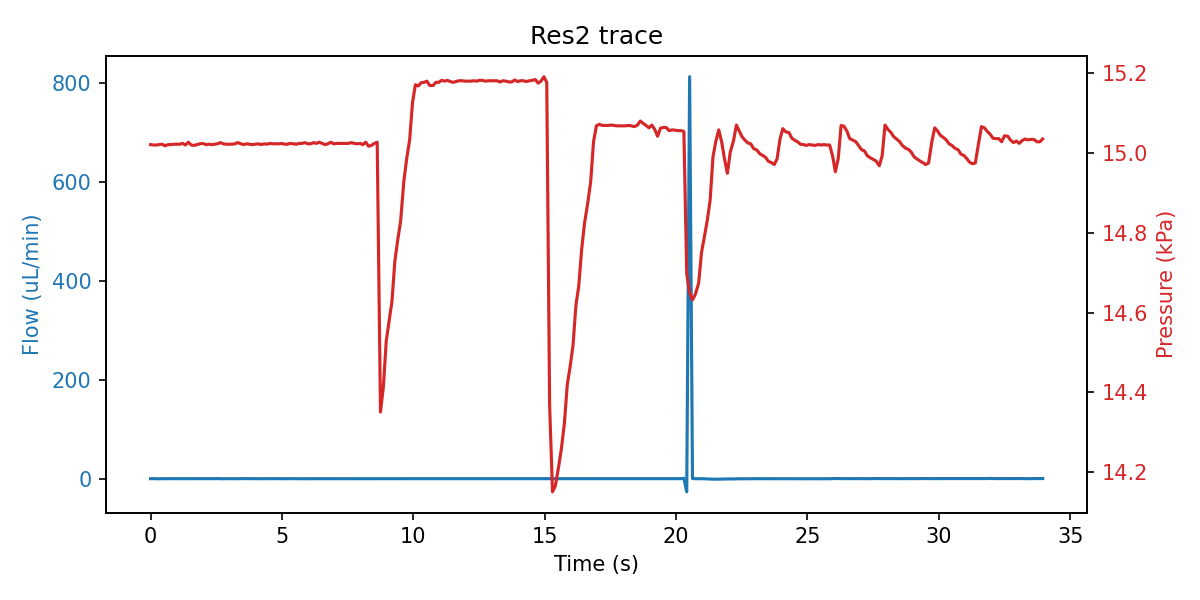

Data behind this chart, as committed beside it:
sep=; 
Time of day; Time (s); SF06_5: (); 4VM02: V1 state; V2 state; V3 state; V4 state; SPS_1: Volume (ul); 4AM01:  1:P15585 (kPa); 1:Comp. Temp (C); 
16:34:45; 0; -0.333; 3; 1; -1; 15; 36.89; 15.02; 21.38; 
16:34:45; 0.11; -0.167; 3; 1; -1; 15; 36.89; 15.02; 21.38; 
16:34:45; 0.219; -0.467; 3; 1; -1; 15; 36.89; 15.02; 21.38; 
16:34:45; 0.328; -0.400; 3; 1; -1; 15; 36.89; 15.02; 21.38; 
16:34:45; 0.438; -0.300; 3; 1; -1; 15; 36.89; 15.02; 21.38; 
16:34:45; 0.547; -0.100; 3; 1; -1; 15; 36.89; 15.02; 21.38; 
16:34:45; 0.672; -0.400; 7; 1; 2; 15; 36.89; 15.02; 21.38; 
16:34:45; 0.781; -0.233; 7; 1; 2; 15; 36.89; 15.02; 21.38; 
16:34:45; 0.891; -0.333; 7; 1; 2; 15; 36.89; 15.02; 21.38; 
16:34:46; 1; -0.367; 7; 1; 2; 15; 36.89; 15.02; 21.38; 
16:34:46; 1.11; -0.267; 7; 1; 2; 15; 36.89; 15.02; 21.38; 
16:34:46; 1.219; -0.300; 7; 1; 2; 15; 36.94; 15.02; 21.38; 
16:34:46; 1.328; -0.333; 7; 1; 2; 15; 36.9; 15.02; 21.39; 
16:34:46; 1.438; -0.267; 1; 1; 2; 15; 36.89; 15.03; 21.39; 
16:34:46; 1.547; -0.333; 1; 1; 2; 15; 36.9; 15.02; 21.39; 
16:34:46; 1.656; -0.167; 1; 1; 2; 15; 36.9; 15.02; 21.39; 
16:34:46; 1.766; -0.300; 1; 1; 2; 15; 36.98; 15.02; 21.39; 
16:34:46; 1.875; -0.300; 1; 1; 2; 15; 37.1; 15.02; 21.39; 
16:34:47; 1.985; -0.333; 1; 1; 2; 15; 37.63; 15.02; 21.39; 
16:34:47; 2.11; -0.300; 1; 1; 2; 15; 38.27; 15.02; 21.39; 
16:34:47; 2.219; -0.367; 1; 1; 2; 15; 39.53; 15.02; 21.39; 
16:34:47; 2.328; -0.300; 1; 1; 2; 15; 40.17; 15.02; 21.39; 
16:34:47; 2.438; -0.233; 1; 1; 2; 15; 41.01; 15.02; 21.39; 
16:34:47; 2.547; -0.133; 1; 1; 2; 15; 42.28; 15.02; 21.39; 
16:34:47; 2.656; -0.433; 1; 1; 2; 15; 43.13; 15.03; 21.39; 
16:34:47; 2.766; -0.333; 1; 1; 2; 15; 43.96; 15.02; 21.39; 
16:34:47; 2.875; -0.333; 1; 1; 2; 15; 45.25; 15.02; 21.39; 
16:34:48; 2.985; -0.367; 1; 1; 2; 15; 45.98; 15.02; 21.39; 
16:34:48; 3.094; -0.367; 1; 1; 2; 15; 46.72; 15.02; 21.39; 
16:34:48; 3.203; -0.300; 1; 1; 2; 15; 48.1; 15.02; 21.39; 
16:34:48; 3.328; -0.367; 1; 1; 2; 15; 48.63; 15.03; 21.39; 
16:34:48; 3.438; -0.267; 1; 1; 2; 15; 49.36; 15.02; 21.39; 
16:34:48; 3.547; -0.367; 1; 1; 2; 15; 50.58; 15.02; 21.39; 
16:34:48; 3.656; -0.133; 1; 1; 2; 15; 51.99; 15.02; 21.39; 
16:34:48; 3.766; -0.367; 1; 1; 2; 15; 52.63; 15.02; 21.39; 
16:34:48; 3.875; -0.233; 1; 1; 2; 15; 53.91; 15.02; 21.39; 
16:34:49; 3.985; -0.333; 1; 1; 2; 15; 54.54; 15.02; 21.39; 
16:34:49; 4.094; -0.400; 1; 1; 2; 15; 55.25; 15.02; 21.39; 
16:34:49; 4.203; -0.400; 1; 1; 2; 15; 56.68; 15.02; 21.39; 
16:34:49; 4.328; -0.267; 1; 1; 2; 15; 57.51; 15.02; 21.39; 
16:34:49; 4.438; -0.400; 1; 1; 2; 15; 58.14; 15.02; 21.39; 
16:34:49; 4.547; -0.300; 1; 1; 2; 15; 59.19; 15.02; 21.39; 
16:34:49; 4.656; -0.200; 1; 1; 2; 15; 59.94; 15.02; 21.39; 
16:34:49; 4.766; -0.200; 1; 1; 2; 15; 60.63; 15.02; 21.39; 
16:34:49; 4.875; -0.367; 1; 1; 2; 15; 62.16; 15.02; 21.39; 
16:34:50; 4.985; -0.233; 1; 1; 2; 15; 62.79; 15.02; 21.39; 
16:34:50; 5.094; -0.433; 1; 1; 2; 15; 63.74; 15.02; 21.39; 
16:34:50; 5.203; -0.300; 1; 1; 2; 15; 64.38; 15.02; 21.39; 
16:34:50; 5.313; -0.267; 1; 1; 2; 15; 65.54; 15.02; 21.39; 
16:34:50; 5.422; -0.233; 1; 1; 2; 15; 66.38; 15.02; 21.39; 
16:34:50; 5.547; -0.400; 1; 1; 2; 15; 67.12; 15.02; 21.39; 
16:34:50; 5.656; -0.300; 1; 1; 2; 15; 68.29; 15.02; 21.39; 
16:34:50; 5.766; -0.367; 1; 1; 2; 15; 68.81; 15.02; 21.39; 
16:34:50; 5.875; -0.500; 1; 1; 2; 15; 69.45; 15.03; 21.39; 
16:34:51; 5.985; -0.333; 1; 1; 2; 15; 70.73; 15.02; 21.39; 
16:34:51; 6.094; -0.367; 1; 1; 2; 15; 71.35; 15.02; 21.39; 
16:34:51; 6.203; -0.367; 1; 1; 2; 15; 72.62; 15.03; 21.39; 
16:34:51; 6.313; -0.200; 1; 1; 2; 15; 73.25; 15.02; 21.39; 
16:34:51; 6.422; -0.300; 1; 1; 2; 15; 73.98; 15.03; 21.39; 
... 248 more rows
